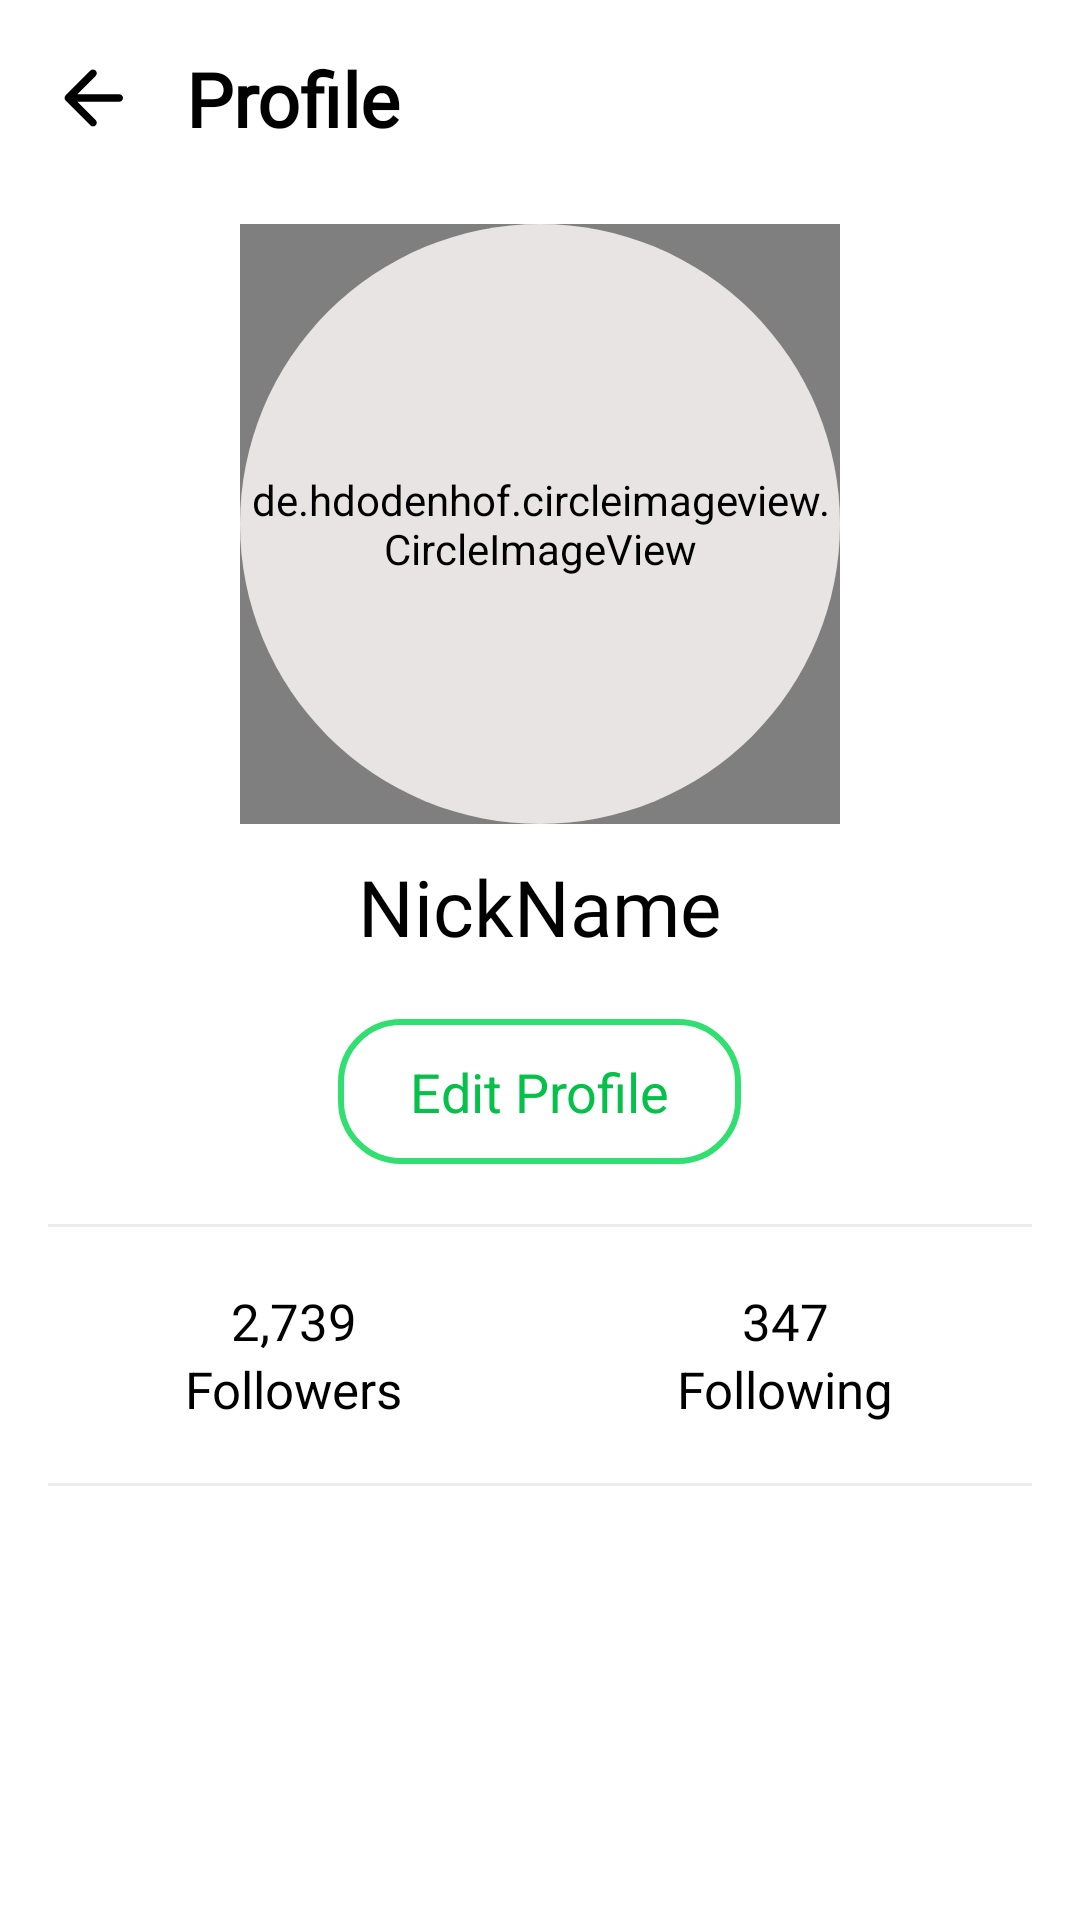

Android layout source for this screen:
<!-- AndroidManifest.xml: application theme Theme.HITMusicApp -->
<!-- res/layout/fragment_profile_details.xml -->
<?xml version="1.0" encoding="utf-8"?>
<LinearLayout xmlns:android="http://schemas.android.com/apk/res/android"
    xmlns:tools="http://schemas.android.com/tools"
    style="@style/SCREEN"
    android:layout_width="match_parent"
    android:layout_height="match_parent"
    android:orientation="vertical"
    android:padding="16dp"
    tools:context=".screen.user.profile.ProfileDetailsFragment">

    <LinearLayout
        android:layout_width="match_parent"
        android:layout_height="wrap_content">

        <ImageView
            style="@style/BACK"
            android:layout_width="30dp"
            android:layout_height="30dp"
            android:layout_gravity="center" />

        <TextView
            style="@style/TEXT"
            android:layout_width="0dp"
            android:layout_height="wrap_content"
            android:layout_gravity="center"
            android:layout_marginStart="16dp"
            android:layout_weight="4"
            android:fontFamily="@font/nunito_bold_700"
            android:text="@string/profile"
            android:textSize="25sp"
            android:textStyle="bold" />

        <ImageView
            android:layout_width="0dp"
            android:layout_height="24dp"
            android:layout_gravity="center"
            android:layout_weight="0.5"
            android:theme="@style/PEN_EDIT_PROFILE" />

    </LinearLayout>

    <de.hdodenhof.circleimageview.CircleImageView
        android:layout_width="200dp"
        android:layout_height="200dp"
        android:layout_gravity="center"
        android:layout_marginTop="25dp"
        android:src="@drawable/logo"
        android:theme="@style/BG" />

    <TextView
        style="@style/TEXT"
        android:layout_width="wrap_content"
        android:layout_height="wrap_content"
        android:layout_gravity="center"
        android:layout_marginTop="10dp"
        android:fontFamily="@font/nunito_bold_700"
        android:text="@string/nick_name"
        android:textSize="26sp" />

    <TextView
        android:id="@+id/editProfile"
        android:layout_width="wrap_content"
        android:layout_height="wrap_content"
        android:layout_gravity="center"
        android:layout_marginTop="20dp"
        android:background="@drawable/layout_edit_profile"
        android:paddingHorizontal="24dp"
        android:paddingTop="12dp"
        android:paddingBottom="12dp"
        android:text="@string/edit_profile"
        android:textColor="@color/green_c"
        android:textSize="18sp" />

    <LinearLayout
        android:layout_width="match_parent"
        android:layout_height="1dp"
        android:layout_marginTop="20dp"
        android:background="#EDECEC">

        <TextView
            android:layout_width="match_parent"
            android:layout_height="match_parent" />
    </LinearLayout>

    <LinearLayout
        android:layout_width="match_parent"
        android:layout_height="wrap_content"
        android:layout_marginTop="20dp">

        <LinearLayout
            android:layout_width="0dp"
            android:layout_height="wrap_content"
            android:layout_weight="1"
            android:gravity="center"
            android:orientation="vertical">

            <TextView
                style="@style/TEXT"
                android:layout_width="wrap_content"
                android:layout_height="wrap_content"
                android:fontFamily="@font/nunito_bold_700"
                android:text="2,739"
                android:textSize="17sp" />

            <TextView
                style="@style/TEXT"
                android:layout_width="wrap_content"
                android:layout_height="wrap_content"
                android:text="@string/followers"
                android:textSize="17sp" />
        </LinearLayout>

        <LinearLayout
            android:layout_width="0dp"
            android:layout_height="wrap_content"
            android:layout_weight="1"
            android:gravity="center"
            android:orientation="vertical">

            <TextView
                style="@style/TEXT"
                android:layout_width="wrap_content"
                android:layout_height="wrap_content"
                android:fontFamily="@font/nunito_bold_700"
                android:text="347"
                android:textSize="17sp" />

            <TextView
                style="@style/TEXT"
                android:layout_width="wrap_content"
                android:layout_height="wrap_content"
                android:text="Following"
                android:textSize="17sp" />
        </LinearLayout>

    </LinearLayout>

    <LinearLayout
        android:layout_width="match_parent"
        android:layout_height="1dp"
        android:layout_marginTop="20dp"
        android:background="#EDECEC">

        <TextView
            android:layout_width="match_parent"
            android:layout_height="match_parent" />
    </LinearLayout>
</LinearLayout>
<!-- resources referenced by this layout -->
<resources>
  <color name="green_c">#06C149</color>
  <!-- drawable layout_edit_profile (drawable) -->
  <?xml version="1.0" encoding="utf-8"?>
  <shape xmlns:android="http://schemas.android.com/apk/res/android"
      android:shape="rectangle">
      <corners android:radius="20dp" />
      <solid android:color="@color/white" />
      <stroke
          android:color="#30DF6F"
          android:width="2dp" />
  </shape>
  <!-- drawable logo: png bitmap (drawable, 2545 bytes) -->
  <string name="edit_profile">Edit Profile</string>
  <string name="followers">Followers</string>
  <string name="nick_name">NickName</string>
  <string name="profile"> Profile</string>
  <style name="BACK">
          <item name="android:src">@drawable/arrow_back</item>
      </style>
  <style name="BG">
          <item name="android:background">@drawable/circle</item>
      </style>
  <style name="PEN_EDIT_PROFILE">
          <item name="android:src">@drawable/pen_edit_profile</item>
      </style>
  <style name="SCREEN">
          <item name="backgroundColor">#FFF</item>
      </style>
  <style name="TEXT">
          <item name="android:textColor">#000</item>
  
      </style>
  <style name="Theme.HITMusicApp" parent="Theme.MaterialComponents.DayNight.NoActionBar">
          
          <item name="colorPrimary">@color/purple_500</item>
          <item name="colorPrimaryVariant">@color/purple_700</item>
          <item name="colorOnPrimary">@color/white</item>
          
          <item name="colorSecondary">@color/teal_200</item>
          <item name="colorSecondaryVariant">@color/teal_700</item>
          <item name="colorOnSecondary">@color/black</item>
          
          <item name="android:statusBarColor">?attr/colorPrimaryVariant</item>
          
          <item name="android:windowTranslucentStatus">true</item>
          
          <item name="otpViewStyle">@style/OtpWidget.OtpView</item>
      </style>
  <color name="white">#FFFFFFFF</color>
  <!-- drawable arrow_back (drawable) -->
  <vector android:autoMirrored="true"
      android:height="24dp"
      android:tint="@color/black"
      android:viewportHeight="24"
      android:viewportWidth="24"
      android:width="24dp"
      xmlns:android="http://schemas.android.com/apk/res/android">
      <path
          android:fillColor="@android:color/white"
          android:pathData="M19,11H7.83l4.88,-4.88c0.39,-0.39 0.39,-1.03 0,-1.42 -0.39,-0.39 -1.02,-0.39 -1.41,0l-6.59,6.59c-0.39,0.39 -0.39,1.02 0,1.41l6.59,6.59c0.39,0.39 1.02,0.39 1.41,0 0.39,-0.39 0.39,-1.02 0,-1.41L7.83,13H19c0.55,0 1,-0.45 1,-1s-0.45,-1 -1,-1z" />
  </vector>
  <!-- drawable circle (drawable) -->
  <?xml version="1.0" encoding="utf-8"?>
  <shape xmlns:android="http://schemas.android.com/apk/res/android"
      android:shape="oval">
      <solid android:color="#E8E4E4" />
  
  </shape>
  <color name="purple_500">#FF6200EE</color>
  <color name="purple_700">#FF3700B3</color>
  <color name="teal_200">#FF03DAC5</color>
  <color name="teal_700">#FF018786</color>
  <color name="black">#FF000000</color>
</resources>
